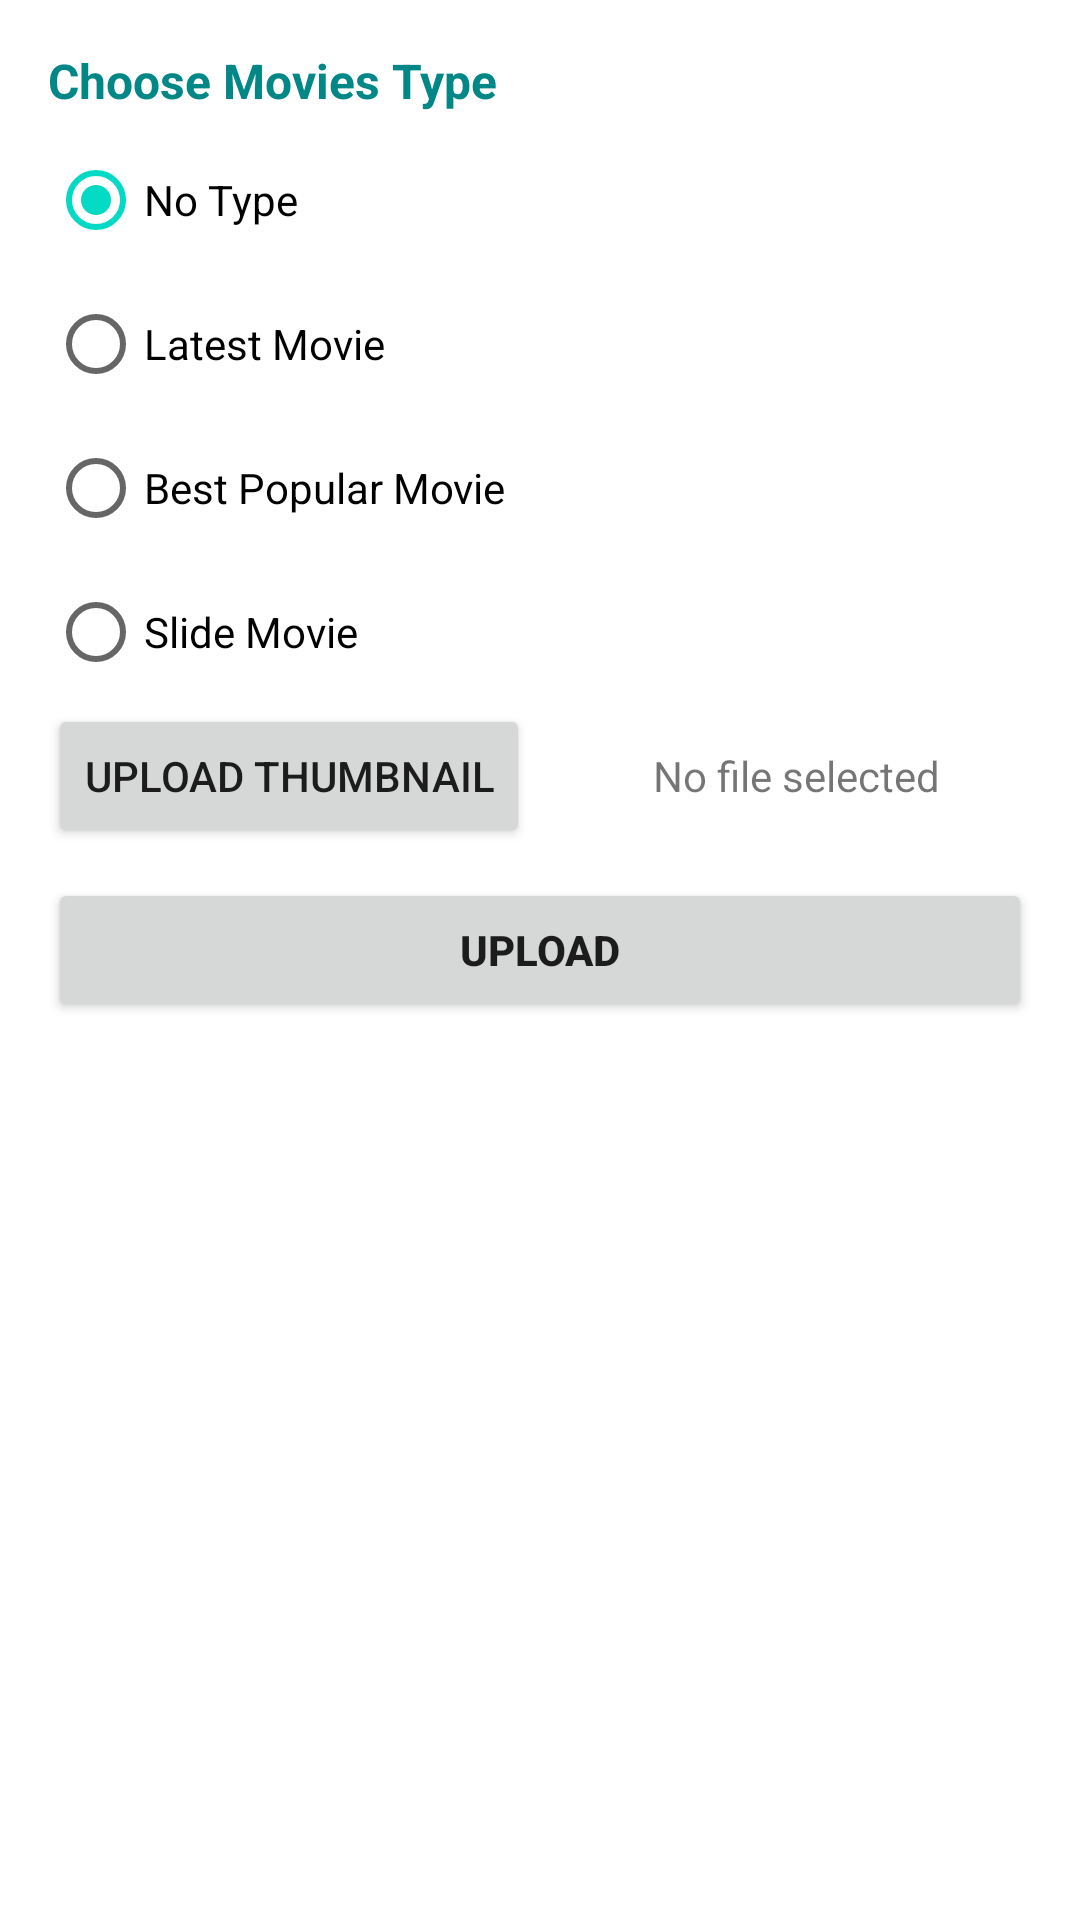

This screen was rendered from an Android layout file. Write that file and the resources it references.
<!-- AndroidManifest.xml: application theme Theme.FinalProject_MovieApp -->
<!-- res/layout/activity_upload_thumbnail.xml -->
<?xml version="1.0" encoding="utf-8"?>
<RelativeLayout xmlns:android="http://schemas.android.com/apk/res/android"
    xmlns:app="http://schemas.android.com/apk/res-auto"
    xmlns:tools="http://schemas.android.com/tools"
    android:layout_width="match_parent"
    android:layout_height="match_parent"
    tools:context=".UploadThumbnailActivity">

    <LinearLayout
        android:layout_width="match_parent"
        android:layout_height="match_parent"
        android:orientation="vertical"
        android:padding="16dp">

        <TextView
            android:layout_width="match_parent"
            android:layout_height="wrap_content"
            android:layout_marginBottom="5dp"
            android:text="Choose Movies Type"
            android:textColor="@color/teal_700"
            android:textSize="16sp"
            android:textStyle="bold" />

        <RadioGroup
            android:id="@+id/radioGroup2"
            android:layout_width="wrap_content"
            android:layout_height="wrap_content">

            <RadioButton
                android:id="@+id/rdbNoType2"
                android:layout_width="wrap_content"
                android:layout_height="wrap_content"
                android:checked="true"
                android:text="No Type" />

            <RadioButton
                android:id="@+id/rdbLastMovie2"
                android:layout_width="wrap_content"
                android:layout_height="wrap_content"
                android:text="Latest Movie" />

            <RadioButton
                android:id="@+id/rdbPopMovie2"
                android:layout_width="wrap_content"
                android:layout_height="wrap_content"
                android:text="Best Popular Movie" />

            <RadioButton
                android:id="@+id/rdbSlideMovie2"
                android:layout_width="wrap_content"
                android:layout_height="wrap_content"
                android:text="Slide Movie" />
        </RadioGroup>

        <LinearLayout
            android:layout_width="match_parent"
            android:layout_height="wrap_content"
            android:background="#FFFFFF">

            <Button
                android:layout_width="wrap_content"
                android:layout_height="wrap_content"
                android:onClick="showImageChooser"
                android:text="Upload Thumbnail" />

            <TextView
                android:id="@+id/txtThumbSelected"
                android:layout_width="match_parent"
                android:layout_height="wrap_content"
                android:layout_marginStart="10dp"
                android:gravity="center"
                android:text="No file selected" />
        </LinearLayout>

        <Button
            android:id="@+id/btnUpload"
            android:layout_width="match_parent"
            android:layout_height="wrap_content"
            android:layout_marginTop="10dp"
            android:onClick="uploadFileToFirebase"
            android:text="Upload"
            android:textStyle="bold" />

        <ImageView
            android:id="@+id/imgView"
            android:layout_width="150dp"
            android:layout_height="150dp"
            android:layout_marginTop="10dp" />
    </LinearLayout>
</RelativeLayout>
<!-- resources referenced by this layout -->
<resources>
  <color name="teal_700">#FF018786</color>
  <style name="Theme.FinalProject_MovieApp" parent="Theme.MaterialComponents.DayNight.DarkActionBar">
          
          <item name="colorPrimary">@color/purple_500</item>
          <item name="colorPrimaryVariant">@color/purple_700</item>
          <item name="colorOnPrimary">@color/white</item>
          
          <item name="colorSecondary">@color/teal_200</item>
          <item name="colorSecondaryVariant">@color/teal_700</item>
          <item name="colorOnSecondary">@color/black</item>
          
          <item name="android:statusBarColor" tools:targetApi="l">?attr/colorPrimaryVariant</item>
          
      </style>
  <color name="purple_500">#FF6200EE</color>
  <color name="purple_700">#FF3700B3</color>
  <color name="white">#FFFFFFFF</color>
  <color name="teal_200">#FF03DAC5</color>
  <color name="black">#FF000000</color>
</resources>
